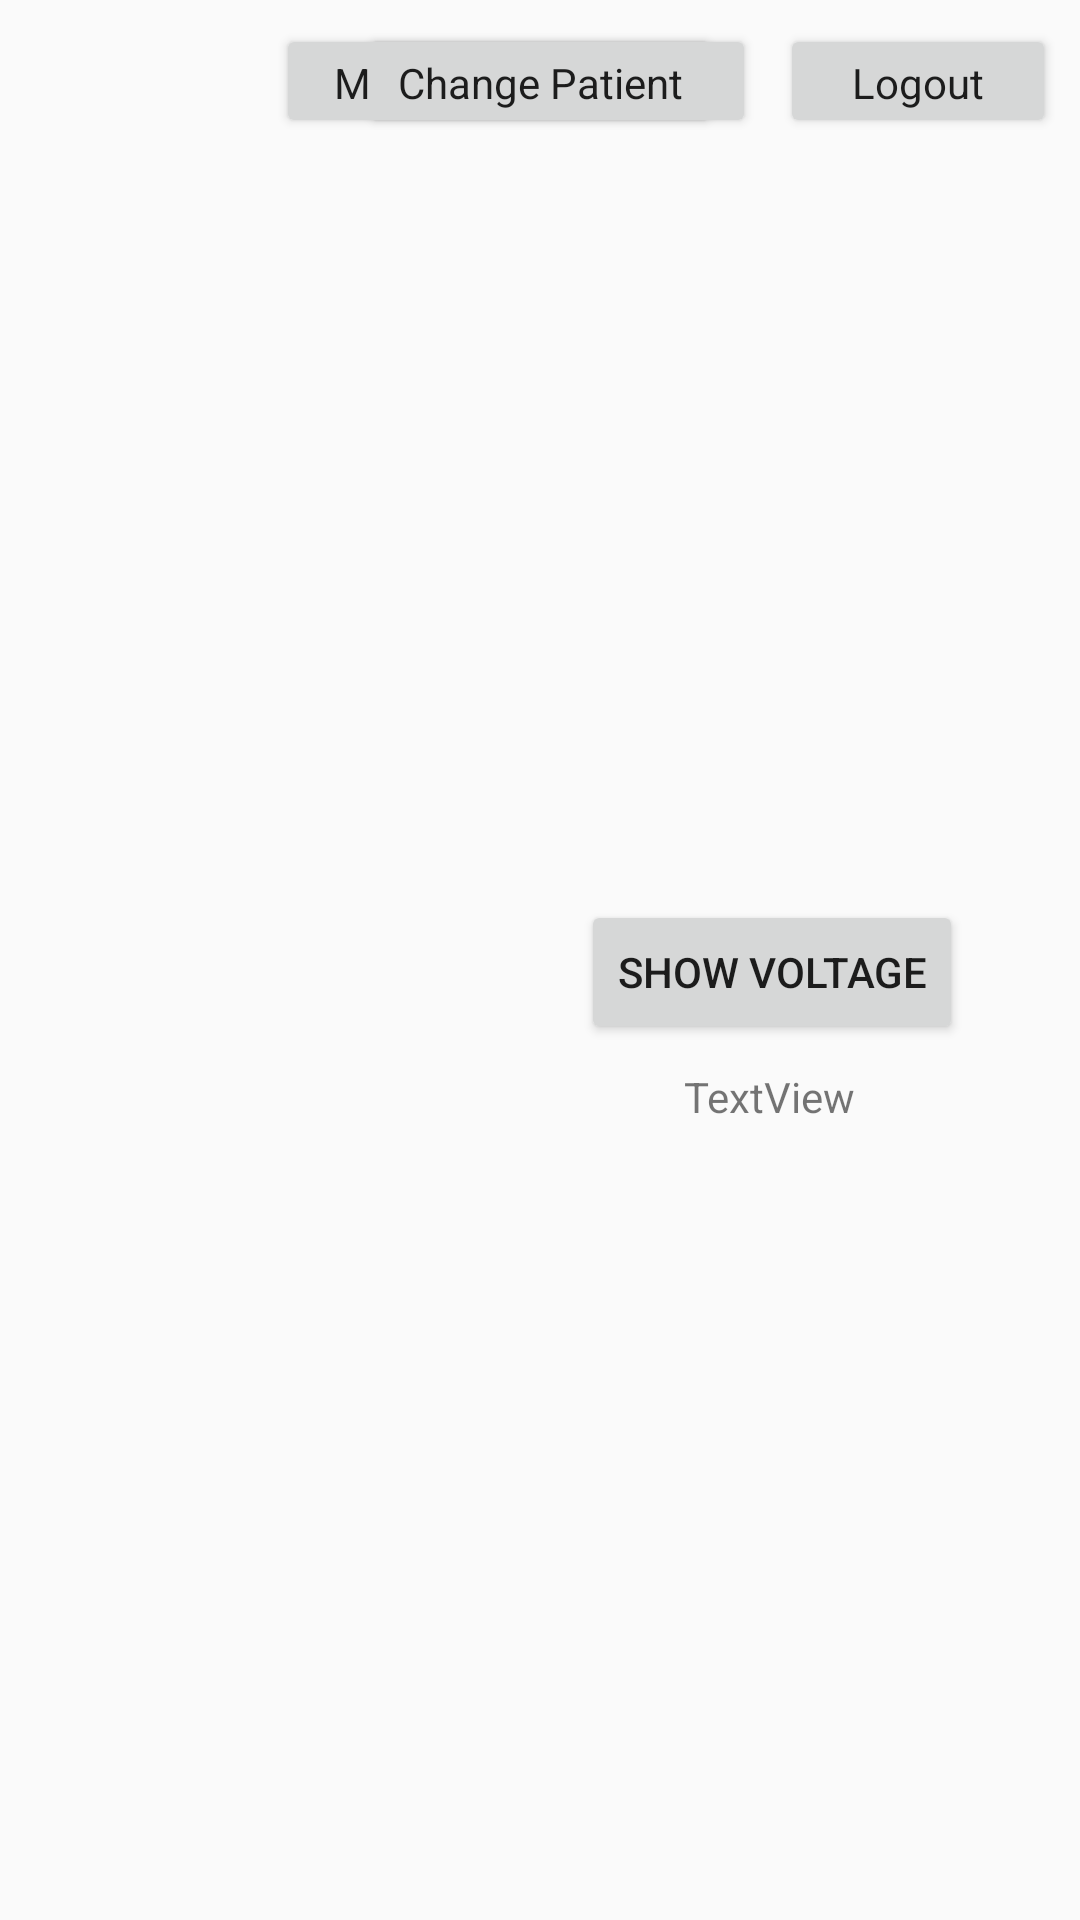

Android layout source for this screen:
<!-- AndroidManifest.xml: application theme AppTheme -->
<!-- res/layout/activity_data_collection.xml -->
<?xml version="1.0" encoding="utf-8"?>
<android.support.constraint.ConstraintLayout xmlns:android="http://schemas.android.com/apk/res/android"
    xmlns:app="http://schemas.android.com/apk/res-auto"
    xmlns:tools="http://schemas.android.com/tools"
    android:layout_width="match_parent"
    android:layout_height="match_parent"
    tools:context="com.example.peter.diabeatdis_android.DataCollectionActivity">

    <Button
        android:id="@+id/button53"
        android:layout_width="160dp"
        android:layout_height="38dp"
        android:layout_marginEnd="8dp"
        android:layout_marginTop="8dp"
        android:onClick="messageDoctor"
        android:text="@string/button_message_to_doctor"
        android:textAppearance="@style/TextAppearance.AppCompat"
        app:layout_constraintEnd_toStartOf="@+id/button50"
        app:layout_constraintTop_toTopOf="parent" />

    <Button
        android:id="@+id/button50"
        android:layout_width="92dp"
        android:layout_height="38dp"
        android:layout_marginEnd="8dp"
        android:layout_marginTop="8dp"
        android:onClick="logOut"
        android:text="@string/button_logout"
        android:textAppearance="@style/TextAppearance.AppCompat"
        app:layout_constraintEnd_toEndOf="parent"
        app:layout_constraintTop_toTopOf="parent" />

    <Button
        android:id="@+id/button49"
        android:layout_width="120dp"
        android:layout_height="38dp"
        android:layout_marginStart="120dp"
        android:layout_marginTop="8dp"
        android:onClick="changePatient"
        android:text="@string/button_change_patient"
        android:textAppearance="@style/TextAppearance.AppCompat"
        app:layout_constraintStart_toStartOf="parent"
        app:layout_constraintTop_toTopOf="parent" />

    <Button
        android:id="@+id/button_data_collection_show_voltage"
        android:layout_width="wrap_content"
        android:layout_height="wrap_content"
        android:layout_marginTop="300dp"
        android:onClick="showVoltage"
        android:text="@string/button_show_voltage"
        app:layout_constraintEnd_toEndOf="parent"
        app:layout_constraintHorizontal_bias="0.833"
        app:layout_constraintStart_toStartOf="parent"
        app:layout_constraintTop_toTopOf="parent" />

    <TextView
        android:id="@+id/textView_data_collection_show_voltage"
        android:layout_width="wrap_content"
        android:layout_height="wrap_content"
        android:layout_marginEnd="8dp"
        android:layout_marginStart="8dp"
        android:layout_marginTop="8dp"
        android:text="TextView"
        app:layout_constraintEnd_toEndOf="@+id/button_data_collection_show_voltage"
        app:layout_constraintHorizontal_bias="0.482"
        app:layout_constraintStart_toStartOf="@+id/button_data_collection_show_voltage"
        app:layout_constraintTop_toBottomOf="@+id/button_data_collection_show_voltage" />

</android.support.constraint.ConstraintLayout>
<!-- resources referenced by this layout -->
<resources>
  <string name="button_change_patient">Change Patient</string>
  <string name="button_logout">Logout</string>
  <string name="button_message_to_doctor">Message To Doctor</string>
  <string name="button_show_voltage">Show Voltage</string>
  <style name="AppTheme" parent="Theme.AppCompat.Light.DarkActionBar">
          
          <item name="colorPrimary">@android:color/holo_orange_dark</item>
          <item name="colorPrimaryDark">@color/colorPrimary</item>
          <item name="colorAccent">@android:color/holo_orange_light</item>
      </style>
  <color name="colorPrimary">#d32f2f</color>
</resources>
